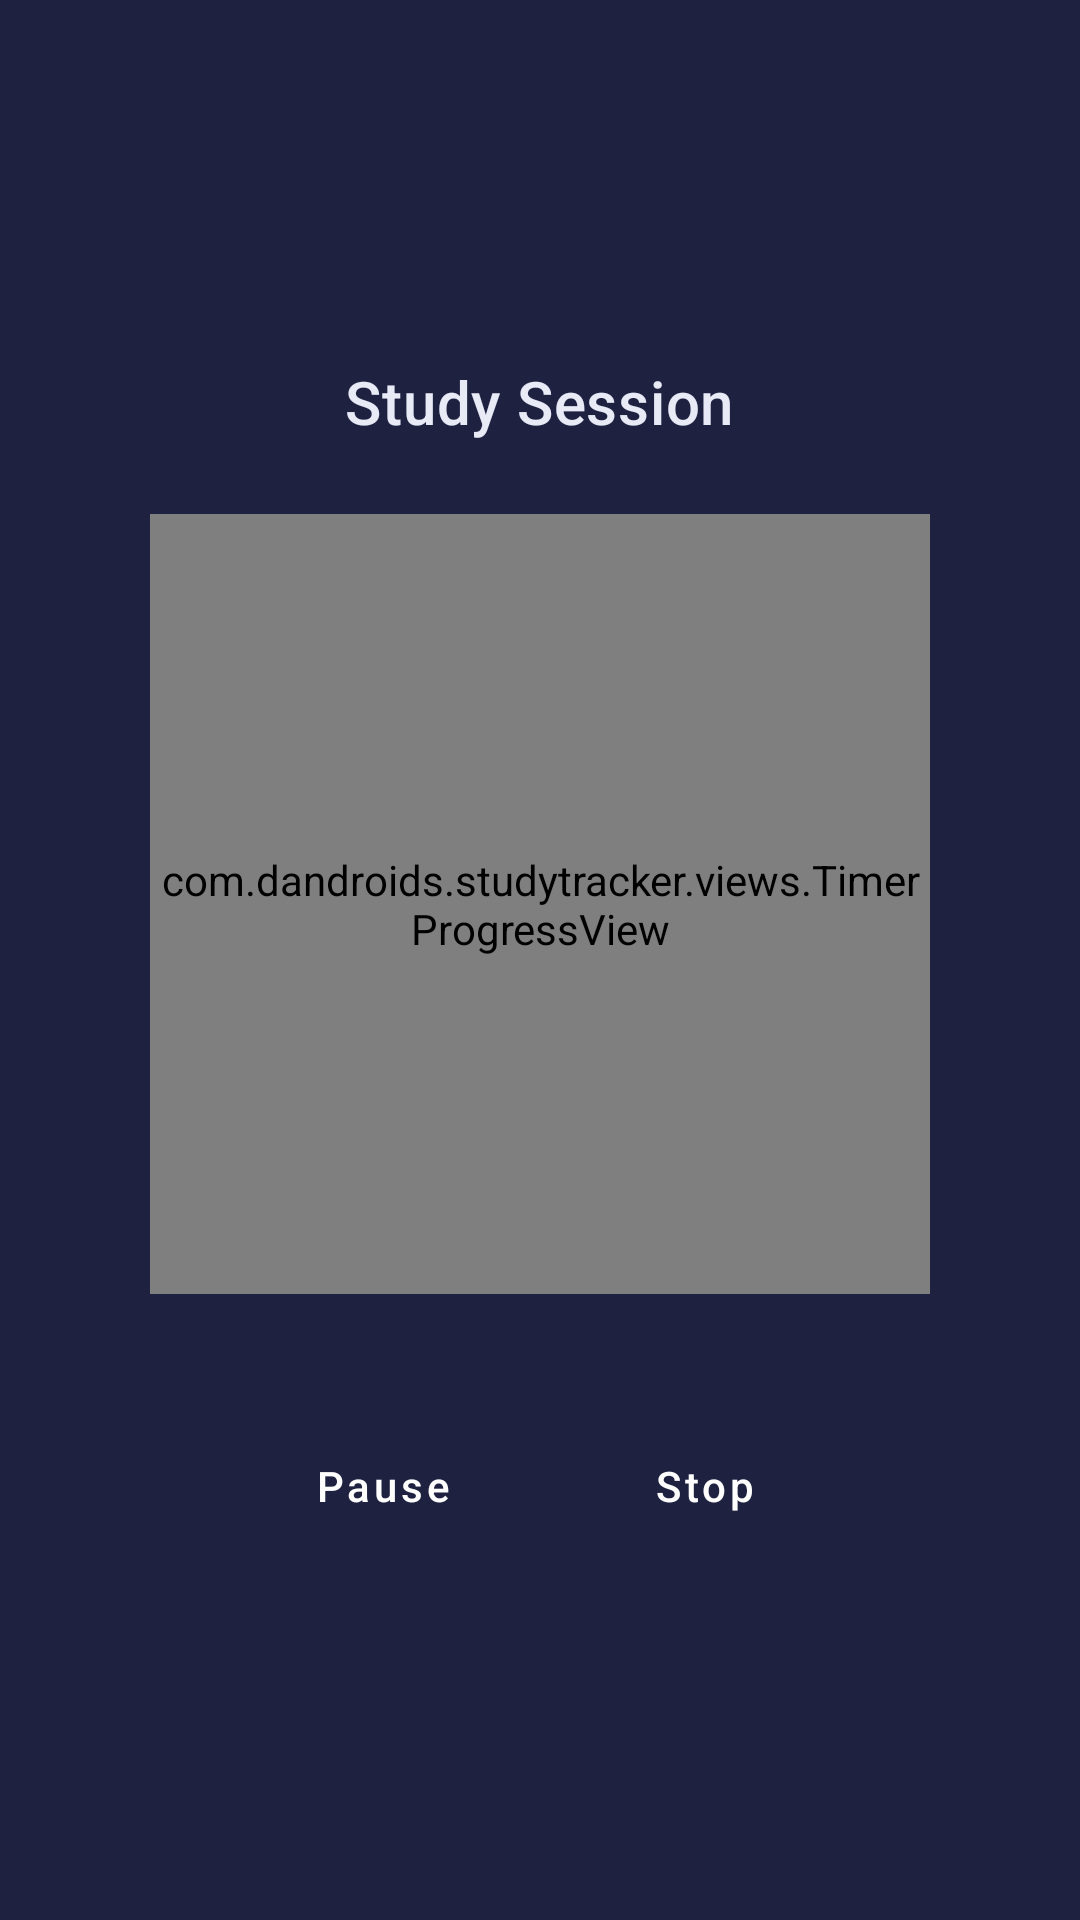

Write the Android layout XML for this screen, with the resource values it uses.
<!-- AndroidManifest.xml: application theme Theme.StudyTracker -->
<!-- res/layout/activity_session.xml -->
<?xml version="1.0" encoding="utf-8"?>
<LinearLayout xmlns:android="http://schemas.android.com/apk/res/android"
    android:layout_width="match_parent"
    android:layout_height="match_parent"
    android:orientation="vertical"
    android:gravity="center"
    android:padding="32dp"
    android:background="?attr/colorSurface">

    <TextView
        android:id="@+id/tv_subject_name"
        android:layout_width="wrap_content"
        android:layout_height="wrap_content"
        android:text="Study Session"
        android:textAppearance="?attr/textAppearanceHeadline6"
        android:layout_marginBottom="24dp"/>

    <com.dandroids.studytracker.views.TimerProgressView
        android:id="@+id/timer_progress_view"
        android:layout_width="260dp"
        android:layout_height="260dp"
        android:layout_marginBottom="40dp"/>

    <LinearLayout
        android:layout_width="match_parent"
        android:layout_height="wrap_content"
        android:orientation="horizontal"
        android:gravity="center">

        <Button
            android:id="@+id/btn_pause_resume"
            style="@style/StudyTracker.Button"
            android:layout_width="wrap_content"
            android:layout_height="wrap_content"
            android:text="@string/pause_session"
            android:layout_marginEnd="16dp"/>

        <Button
            android:id="@+id/btn_stop"
            style="@style/StudyTracker.Button"
            android:layout_width="wrap_content"
            android:layout_height="wrap_content"
            android:text="@string/stop_session"/>

    </LinearLayout>

</LinearLayout>
<!-- resources referenced by this layout -->
<resources>
  <string name="pause_session">Pause</string>
  <string name="stop_session">Stop</string>
  <style name="StudyTracker.Button" parent="Widget.MaterialComponents.Button">
          <item name="android:textAllCaps">false</item>
          <item name="android:paddingStart">24dp</item>
          <item name="android:paddingEnd">24dp</item>
          <item name="cornerRadius">8dp</item>
      </style>
  <style name="Theme.StudyTracker" parent="Theme.MaterialComponents.DayNight.DarkActionBar">
          <item name="colorPrimary">@color/focus_primary</item>
          <item name="colorPrimaryVariant">@color/focus_secondary</item>
          <item name="colorAccent">@color/focus_accent</item>
          <item name="android:windowBackground">@color/focus_background</item>
          <item name="colorSurface">@color/focus_surface</item>
          <item name="android:textColorPrimary">@color/focus_on_background</item>
      </style>
  <color name="focus_primary">#1B1F3B</color>
  <color name="focus_secondary">#2D325A</color>
  <color name="focus_accent">#5C6BC0</color>
  <color name="focus_background">#121428</color>
  <color name="focus_surface">#1E2240</color>
  <color name="focus_on_background">#E8EAF6</color>
</resources>
